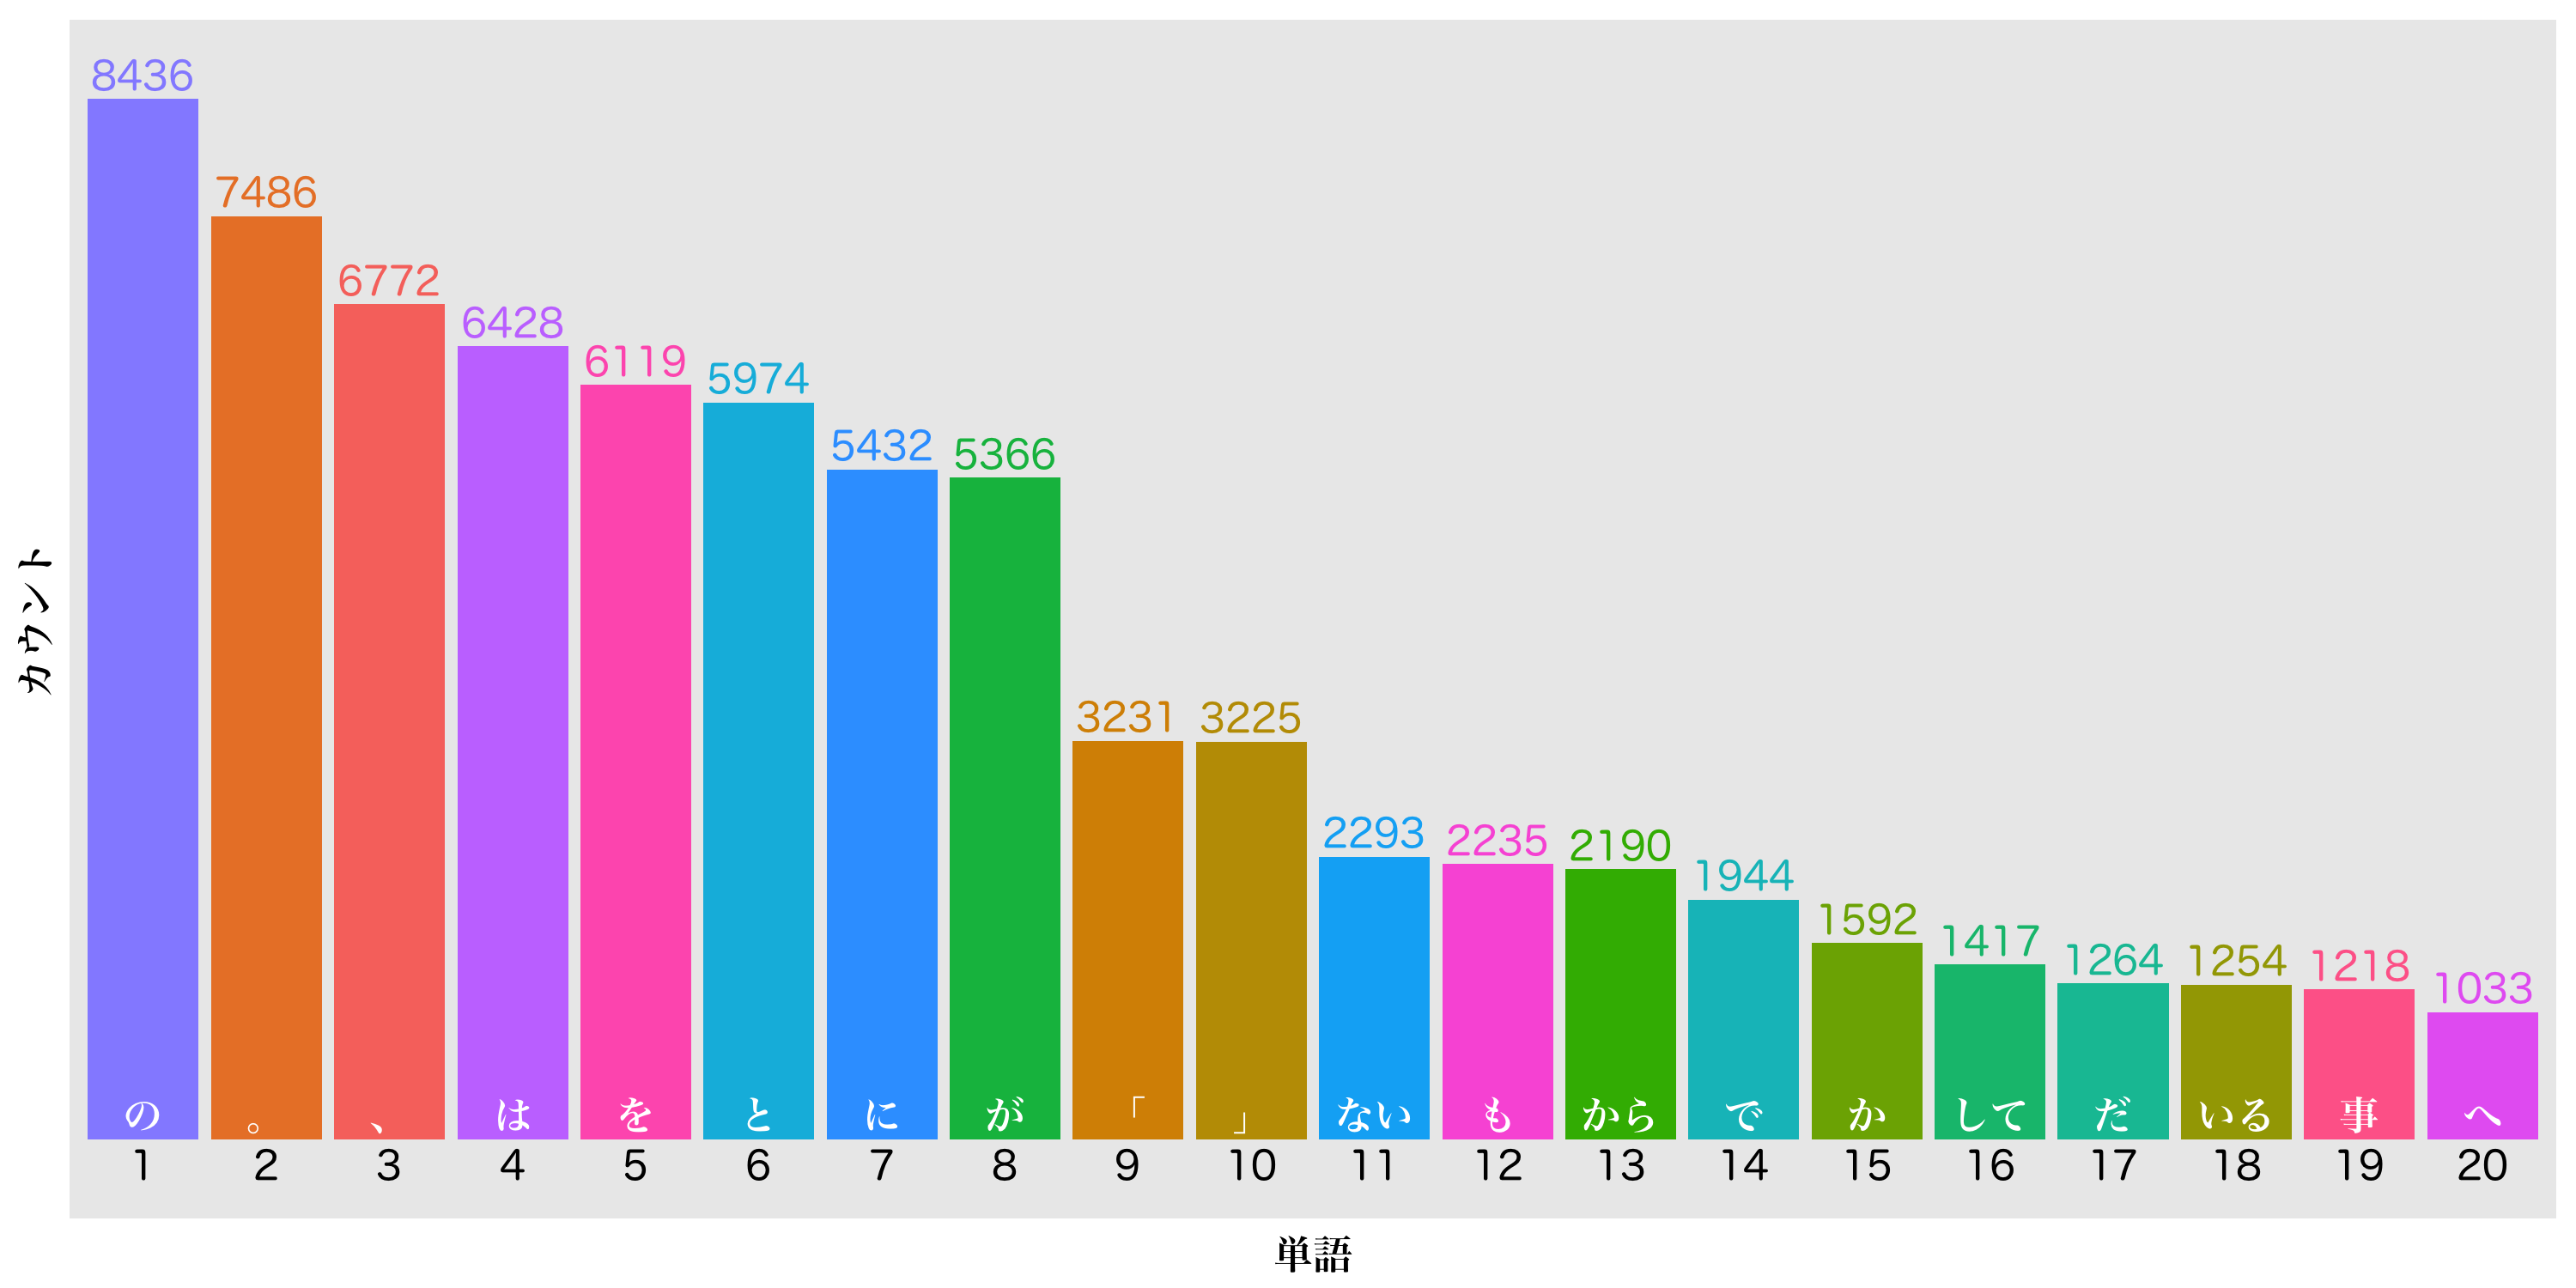

Reproduce this figure in R.
library(ggplot2)
# exec with: Rscript *.R

# too many to plot, unable to sort and trunc in geom_bar
# not this kind of trunc: (high and low)
# https://stackoverflow.com/questions/20235321/truncate-highest-bar-in-ggplot?utm_medium=organic&utm_source=google_rich_qa&utm_campaign=google_rich_qa
# neither this: (wrap text)
# https://stackoverflow.com/questions/41568411/how-to-maintain-size-of-ggplot-with-long-labels?utm_medium=organic&utm_source=google_rich_qa&utm_campaign=google_rich_qa
# this is close to the solution:
# https://stackoverflow.com/questions/14771022/ggplot2-geom-bar-plot-where-count-greater-than-x/14771213#14771213da
data = read.delim('neko.tag', stringsAsFactors = F, header = F, na.strings = '')
data <- data[ !is.na( data$V2 ), 1]
data.small <- as.data.frame(table(data))
# data.small <- subset(data.small, Freq > 3000) # which nrow/length for df/c
names(data.small) = c("word", 'freq')
data.small <- data.small[order(data.small$freq, decreasing = T)[1:20],]
data.small$rank <- c(1:20)

# data = read.csv('freq.csv')
#
# # Slicing in data.frame
# # https://stats.idre.ucla.edu/r/modules/subsetting-data/
# data.small <- data[1:10,]
# reorder is a callback-like function, arranging factor levels according to some ordered variable
#
base <- ggplot( data.small, aes( reorder( word, -freq ), freq, fill = word, label = word)) +
    geom_col( show.legend = F ) +
    # geom_bar( stat = "identity" ,show.legend = F ) +
    # guides( fill = FALSE )  + # specially for fill, or all legend in theme
    # coord_flip() +
    # scale_x_reverse() +
    # labs( x = '単語', y = 'カウント') +
    scale_x_discrete('単語', breaks=NULL) + # limits, name/labels
    scale_y_continuous('カウント', breaks=NULL) +
    geom_text(family = "HiraMaruProN-W4", aes(y = freq + 200, label = freq, color = word)) + #, show.legend = F) +
    geom_text(family = "HiraMaruProN-W4", aes(y = - 200, label = rank)) + #, show.legend = F) +
    geom_text(family = "HiraMinPro-W6", aes(y = 200, label = word), color = 'white') + #, show.legend = F) +
    theme(legend.position="none") +
    theme( text = element_text(family = "HiraMinPro-W6")) # mystery

# navi in Finder with Cmd+Shf+G
ggsave('knock37.png', plot = base, width = 10, height = 5)
